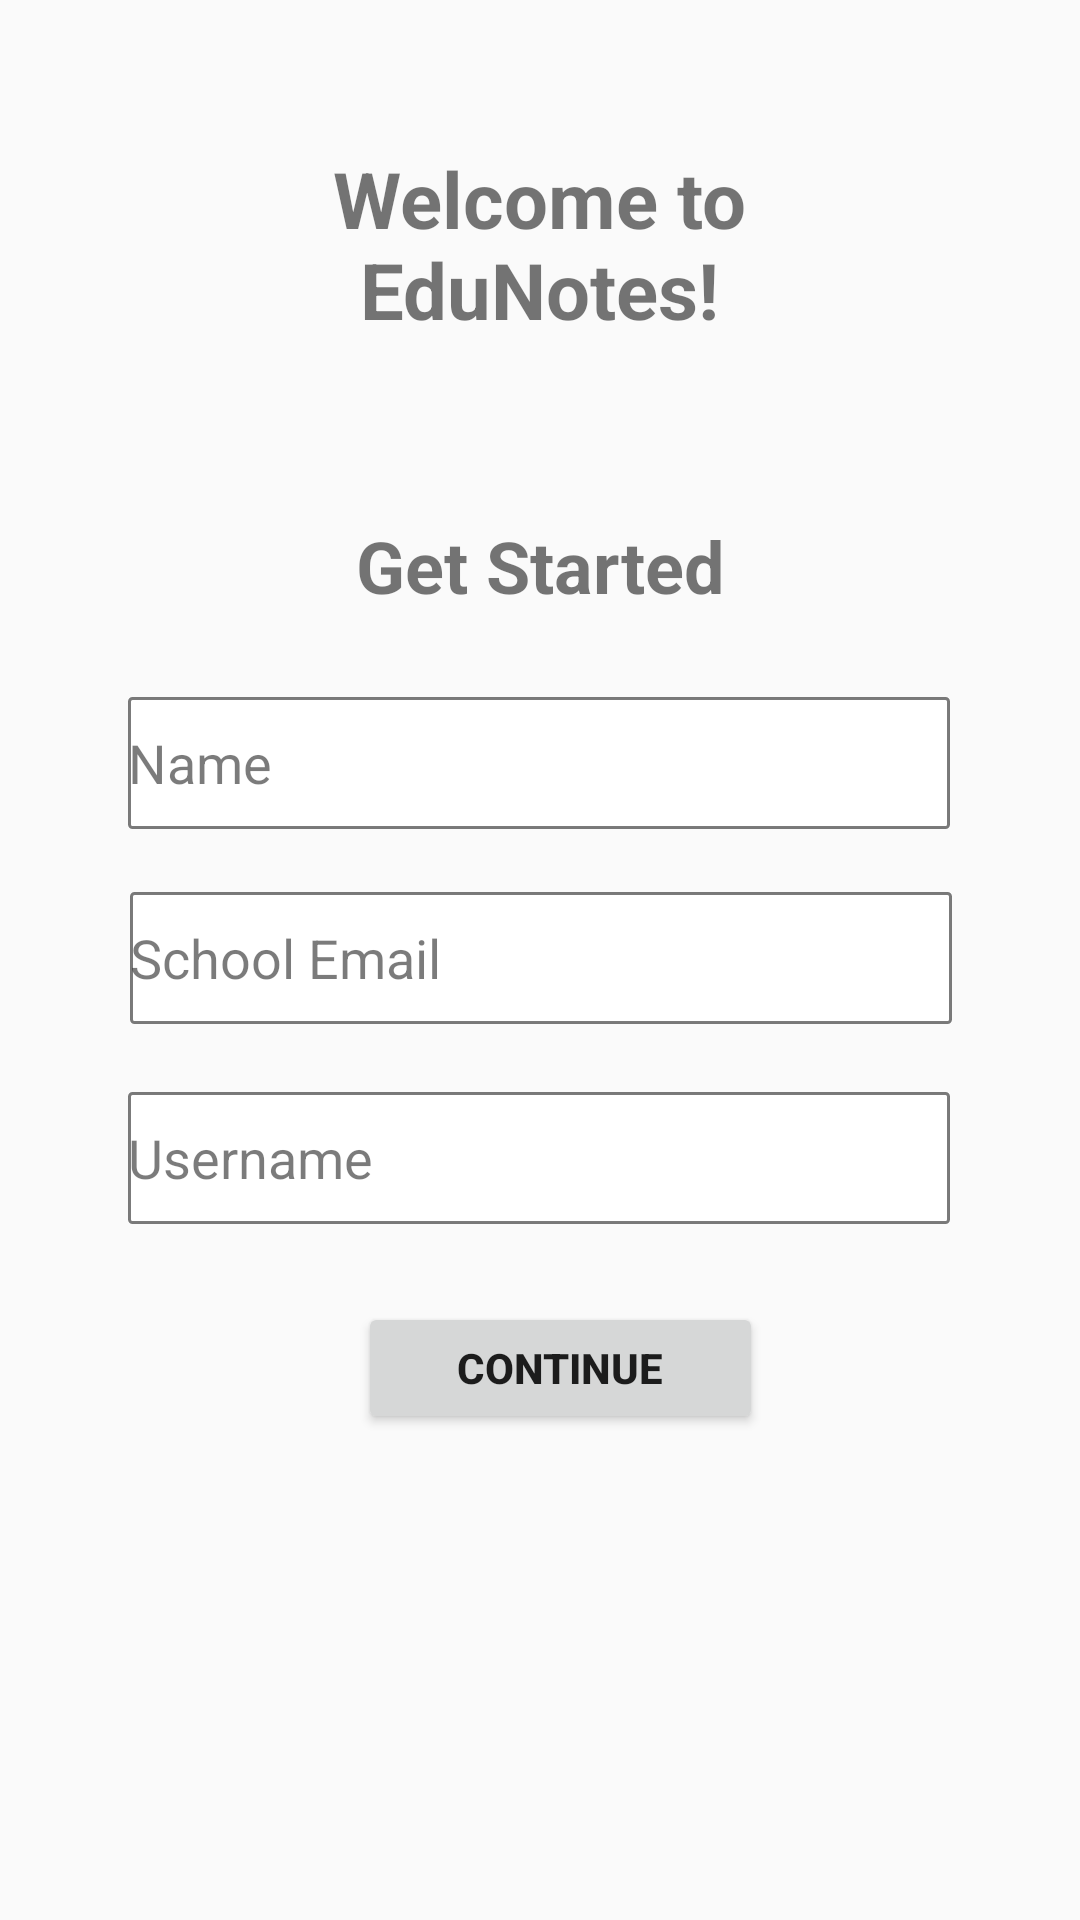

Layout XML and referenced resources for this Android screen:
<!-- AndroidManifest.xml: application theme Theme.EduNotes -->
<!-- res/layout/activity_login.xml -->
<?xml version="1.0" encoding="utf-8"?>
<androidx.constraintlayout.widget.ConstraintLayout xmlns:android="http://schemas.android.com/apk/res/android"
    xmlns:app="http://schemas.android.com/apk/res-auto"
    xmlns:tools="http://schemas.android.com/tools"
    android:id="@+id/main"
    android:layout_width="match_parent"
    android:layout_height="match_parent"
    tools:context=".LoginActivity">

    <TextView
        android:id="@+id/tvGreetings"
        android:layout_width="150dp"
        android:layout_height="68dp"
        android:text="@string/welcome_to_edunotes"
        android:textAlignment="center"
        android:textSize="26sp"
        android:textStyle="bold"
        android:elevation="8dp"
        app:layout_constraintBottom_toBottomOf="parent"
        app:layout_constraintEnd_toEndOf="parent"
        app:layout_constraintHorizontal_bias="0.498"
        app:layout_constraintStart_toStartOf="parent"
        app:layout_constraintTop_toTopOf="parent"
        app:layout_constraintVertical_bias="0.085" />

    <TextView
        android:layout_width="127dp"
        android:layout_height="27dp"
        android:text="@string/get_started"
        android:textAlignment="center"
        android:textSize="24sp"
        android:textStyle="bold"
        app:layout_constraintBottom_toBottomOf="parent"
        app:layout_constraintEnd_toEndOf="parent"
        app:layout_constraintStart_toStartOf="parent"
        app:layout_constraintTop_toTopOf="parent"
        app:layout_constraintVertical_bias="0.281" />

    <EditText
        android:id="@+id/etName"
        android:layout_width="274dp"
        android:layout_height="44dp"
        android:background="@drawable/boxoutline"
        android:elevation="6dp"
        android:ems="10"
        android:inputType="text"
        android:hint="@string/name"
        android:textColorHint="#84000000"
        app:layout_constraintBottom_toBottomOf="parent"
        app:layout_constraintEnd_toEndOf="parent"
        app:layout_constraintHorizontal_bias="0.496"
        app:layout_constraintStart_toStartOf="parent"
        app:layout_constraintTop_toTopOf="parent"
        app:layout_constraintVertical_bias="0.39" />

    <EditText
        android:id="@+id/etSEmail"
        android:layout_width="274dp"
        android:layout_height="44dp"
        android:ems="10"
        android:inputType="textEmailAddress"
        android:hint="@string/school_email"
        android:background="@drawable/boxoutline"
        android:elevation="6dp"
        android:textColorHint="#84000000"
        app:layout_constraintBottom_toBottomOf="parent"
        app:layout_constraintEnd_toEndOf="parent"
        app:layout_constraintHorizontal_bias="0.503"
        app:layout_constraintStart_toStartOf="parent"
        app:layout_constraintTop_toTopOf="parent"
        app:layout_constraintVertical_bias="0.499" />

    <EditText
        android:id="@+id/etUsername"
        android:layout_width="274dp"
        android:layout_height="44dp"
        android:ems="10"
        android:inputType="text"
        android:hint="@string/username"
        android:background="@drawable/boxoutline"
        android:elevation="6dp"
        android:textColorHint="#84000000"
        app:layout_constraintBottom_toBottomOf="parent"
        app:layout_constraintEnd_toEndOf="parent"
        app:layout_constraintHorizontal_bias="0.496"
        app:layout_constraintStart_toStartOf="parent"
        app:layout_constraintTop_toTopOf="parent"
        app:layout_constraintVertical_bias="0.611" />

    <Button
        android:id="@+id/btnContinue"
        android:layout_width="135dp"
        android:layout_height="44dp"
        android:text="Continue"
        android:textStyle="bold"
        app:layout_constraintBottom_toBottomOf="parent"
        app:layout_constraintEnd_toEndOf="parent"
        app:layout_constraintHorizontal_bias="0.53"
        app:layout_constraintStart_toStartOf="parent"
        app:layout_constraintTop_toTopOf="parent"
        app:layout_constraintVertical_bias="0.728" />


</androidx.constraintlayout.widget.ConstraintLayout>
<!-- resources referenced by this layout -->
<resources>
  <!-- drawable boxoutline (drawable) -->
  <?xml version="1.0" encoding="utf-8"?>
  <shape xmlns:android="http://schemas.android.com/apk/res/android">
  
      <corners android:radius="1dp"/>
      <solid android:color="@color/white"/>
      <stroke android:color="#84000000" android:width="1dp"/>
      <size android:height="50dp" android:width="280dp"/>
  
  </shape>
  <string name="get_started">Get Started</string>
  <string name="name">Name</string>
  <string name="school_email">School Email</string>
  <string name="username">Username</string>
  <string name="welcome_to_edunotes">Welcome to EduNotes!</string>
  <style name="Theme.EduNotes" parent="Base.Theme.EduNotes" />
  <style name="Base.Theme.EduNotes" parent="Theme.AppCompat.Light.NoActionBar">
          
          
      </style>
  <!-- not gathered from this repository: default colours our renderer supplied (Android Studio template values) -->
  <color name="white">#FFFFFFFF</color>
</resources>
